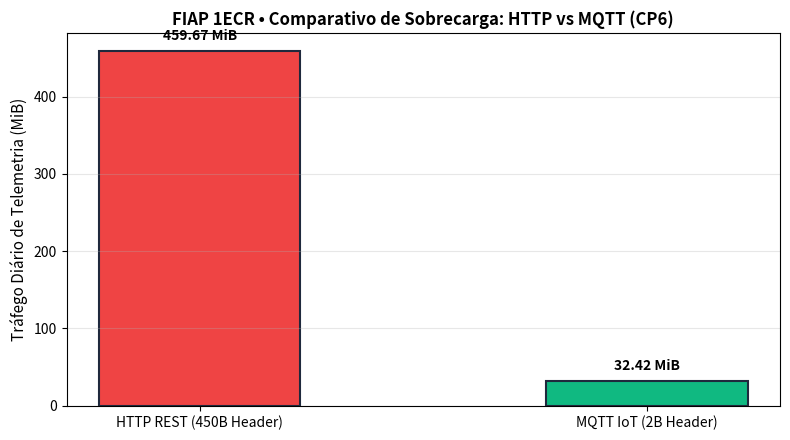

Generate this figure with matplotlib:
mensagens = 1_000_000
payload = 32

t_http_mb = (mensagens * (450 + payload)) / (1024**2)
t_mqtt_mb = (mensagens * (2 + payload)) / (1024**2)

print(f"Tráfego Diário HTTP: {t_http_mb:.2f} MiB")
print(f"Tráfego Diário MQTT: {t_mqtt_mb:.2f} MiB")
print(f"Economia Obtida:     {(1 - t_mqtt_mb / t_http_mb)*100:.2f}%")


import matplotlib.pyplot as plt

protocolos = ['HTTP REST (450B Header)', 'MQTT IoT (2B Header)']
trafegos = [t_http_mb, t_mqtt_mb]
cores = ['#ef4444', '#10b981']

plt.figure(figsize=(8, 4.5))
bars = plt.bar(protocolos, trafegos, color=cores, width=0.45, edgecolor='#1f293d', linewidth=1.5)
plt.ylabel('Tráfego Diário de Telemetria (MiB)', fontsize=11)
plt.title('FIAP 1ECR • Comparativo de Sobrecarga: HTTP vs MQTT (CP6)', fontsize=12, fontweight='bold')
plt.grid(axis='y', alpha=0.3)

for bar in bars:
    y = bar.get_height()
    plt.text(bar.get_x() + bar.get_width()/2.0, y + 10.0, f"{y:.2f} MiB", ha='center', va='bottom', fontweight='bold')

plt.tight_layout()
plt.savefig('grafico_resolucao.png', dpi=150)
plt.show()
